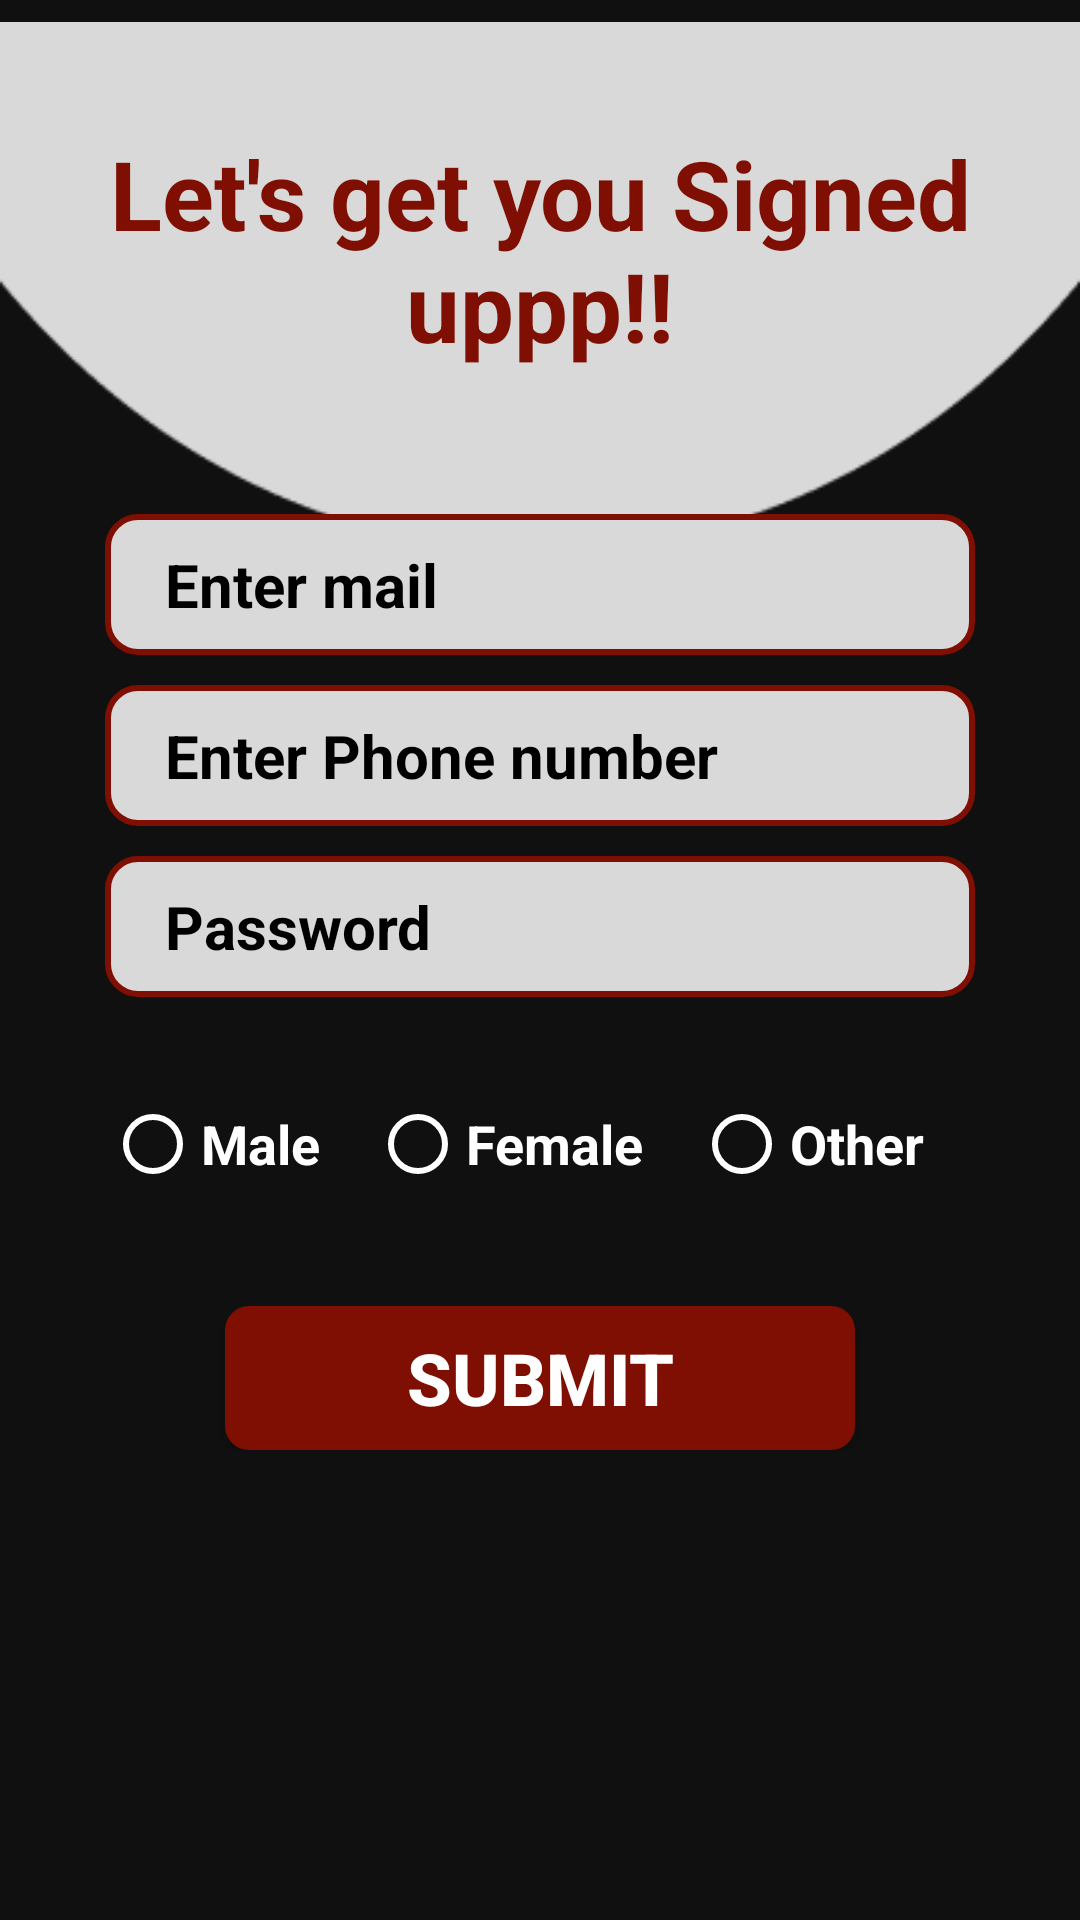

Produce the Android XML layout that renders to this screen, including the resource entries it uses.
<!-- AndroidManifest.xml: application theme Theme.Foodzy -->
<!-- res/layout/activity_upload_details.xml -->
<?xml version="1.0" encoding="utf-8"?>
<RelativeLayout xmlns:android="http://schemas.android.com/apk/res/android"
    xmlns:app="http://schemas.android.com/apk/res-auto"
    xmlns:tools="http://schemas.android.com/tools"
    android:layout_width="match_parent"
    android:layout_height="match_parent"
    tools:context=".uploadDetails"
    android:background="#101010">
    <ImageView
        android:layout_width="match_parent"
        android:layout_height="wrap_content"
        android:src="@drawable/rect_image"/>
    <LinearLayout
        android:id="@+id/headingLinear"
        android:layout_width="match_parent"
        android:layout_height="wrap_content"
        android:gravity="center"
        android:padding="10dp"
        android:layout_marginVertical="38dp">
        <TextView
            android:id="@+id/heading"
            android:layout_width="match_parent"
            android:layout_height="wrap_content"
            android:text="@string/let_s_get_you_signed_uppp"
            android:textSize="32sp"
            android:textStyle="bold"
            android:textAlignment="center"
            android:textColor="#7E0F02"
            android:layout_marginBottom="10dp"/>
    </LinearLayout>

    <LinearLayout
        android:id="@+id/form"
        android:layout_marginHorizontal="20dp"
        android:layout_width="match_parent"
        android:layout_height="wrap_content"
        android:orientation="vertical"
        android:layout_centerInParent="true"
        android:gravity="center"
        android:paddingHorizontal="15dp">
        <LinearLayout
            android:id="@+id/name"
            android:layout_width="match_parent"
            android:layout_height="wrap_content"
            android:orientation="vertical"
            android:paddingVertical="10dp">

            <EditText
                android:id="@+id/mail"
                android:layout_width="match_parent"
                android:layout_height="wrap_content"
                android:paddingVertical="10dp"
                android:layout_marginVertical="5dp"
                android:hint="@string/enter_mail"
                android:textSize="20sp"
                android:background="@drawable/edittext_background"
                android:paddingHorizontal="20dp"
                android:layout_marginTop="5dp"
                android:textColor="@color/black"
                android:textColorHint="@color/black"
                android:layout_marginBottom="5dp"
                android:inputType="textEmailAddress"/>
            <EditText
                android:id="@+id/phone"
                android:layout_width="match_parent"
                android:layout_height="wrap_content"
                android:layout_marginVertical="5dp"
                android:paddingVertical="10dp"
                android:hint="@string/enter_phone_number"
                android:textSize="20sp"
                android:background="@drawable/edittext_background"
                android:paddingHorizontal="20dp"
                android:layout_marginTop="5dp"
                android:textColor="@color/black"
                android:textColorHint="@color/black"
                android:layout_marginBottom="5dp"
                android:inputType="number"/>
            <EditText
                android:id="@+id/pass"
                android:layout_width="match_parent"
                android:layout_height="wrap_content"
                android:paddingVertical="10dp"
                android:layout_marginVertical="5dp"
                android:hint="Password"
                android:textSize="20sp"
                android:background="@drawable/edittext_background"
                android:inputType="textPassword"
                android:paddingHorizontal="20dp"
                android:layout_marginTop="5dp"
                android:textColor="@color/black"
                android:textColorHint="@color/black"
                android:textStyle="bold"
                android:layout_marginBottom="5dp"/>
        </LinearLayout>
        <RadioGroup
            android:id="@+id/gender"
            android:layout_width="match_parent"
            android:layout_height="wrap_content"
            android:orientation="horizontal"
            android:paddingVertical="10dp">
            <RadioButton
                android:layout_width="wrap_content"
                android:layout_height="wrap_content"
                android:text="@string/male"
                android:textColor="@color/white"
                android:textSize="18sp"
                android:layout_weight="1"/>
            <RadioButton
                android:layout_width="wrap_content"
                android:layout_height="wrap_content"
                android:text="@string/female"
                android:textColor="@color/white"
                android:textSize="18sp"
                android:layout_weight="1"/>
            <RadioButton
                android:layout_width="wrap_content"
                android:layout_height="wrap_content"
                android:text="@string/other"
                android:textSize="18sp"
                android:textColor="@color/white"
                android:layout_weight="1"/>
        </RadioGroup>

        <androidx.appcompat.widget.AppCompatButton
            android:id="@+id/submit"
            android:layout_marginTop="20dp"
            android:layout_width="match_parent"
            android:layout_height="wrap_content"
            android:text="@string/submit"
            android:textColor="@color/white"
            android:textSize="24sp"
            android:textStyle="bold"
            android:layout_marginHorizontal="40dp"
            android:background="@drawable/button_with_maroon"/>

        <ProgressBar
            android:id="@+id/progressBarSubmitOtp"
            android:layout_width="35dp"
            android:layout_height="35dp"
            android:layout_gravity="center"
            android:visibility="gone"/>

    </LinearLayout>
</RelativeLayout>
<!-- resources referenced by this layout -->
<resources>
  <color name="black">#FF000000</color>
  <color name="white">#FFFFFFFF</color>
  <!-- drawable button_with_maroon (drawable) -->
  <?xml version="1.0" encoding="utf-8"?>
  <shape xmlns:android="http://schemas.android.com/apk/res/android"
      android:shape="rectangle">
      <solid android:color="#7E0F02"/>
      <corners android:radius="8dp"/>
  
  </shape>
  <!-- drawable edittext_background (drawable) -->
  <?xml version="1.0" encoding="utf-8"?>
  <shape xmlns:android="http://schemas.android.com/apk/res/android"
      android:shape="rectangle">
  
      <corners android:radius="10dp"/>
      <stroke android:color="#7E0F02"
          android:width="2dp"/>
      <solid android:color="#D9D9D9"/>
  </shape>
  <!-- drawable rect_image: png bitmap (drawable-v24, 2386 bytes) -->
  <string name="enter_mail"><b>Enter mail</b></string>
  <string name="enter_phone_number"><b>Enter Phone number</b></string>
  <string name="female"><b>Female</b></string>
  <string name="let_s_get_you_signed_uppp">Let\'s get you Signed uppp!!</string>
  <string name="male"><b>Male</b></string>
  <string name="other"><b>Other</b></string>
  <string name="submit">Submit</string>
  <style name="Theme.Foodzy" parent="Theme.MaterialComponents.DayNight.NoActionBar">
          
          <item name="colorPrimary">@color/purple_500</item>
          <item name="colorPrimaryDark">@color/purple_700</item>
          <item name="colorAccent">@color/teal_200</item>
          <item name="android:textColorSecondary">@android:color/white</item>
          
      </style>
  <color name="purple_500">#FF6200EE</color>
  <color name="purple_700">#FF3700B3</color>
  <color name="teal_200">#FF03DAC5</color>
</resources>
